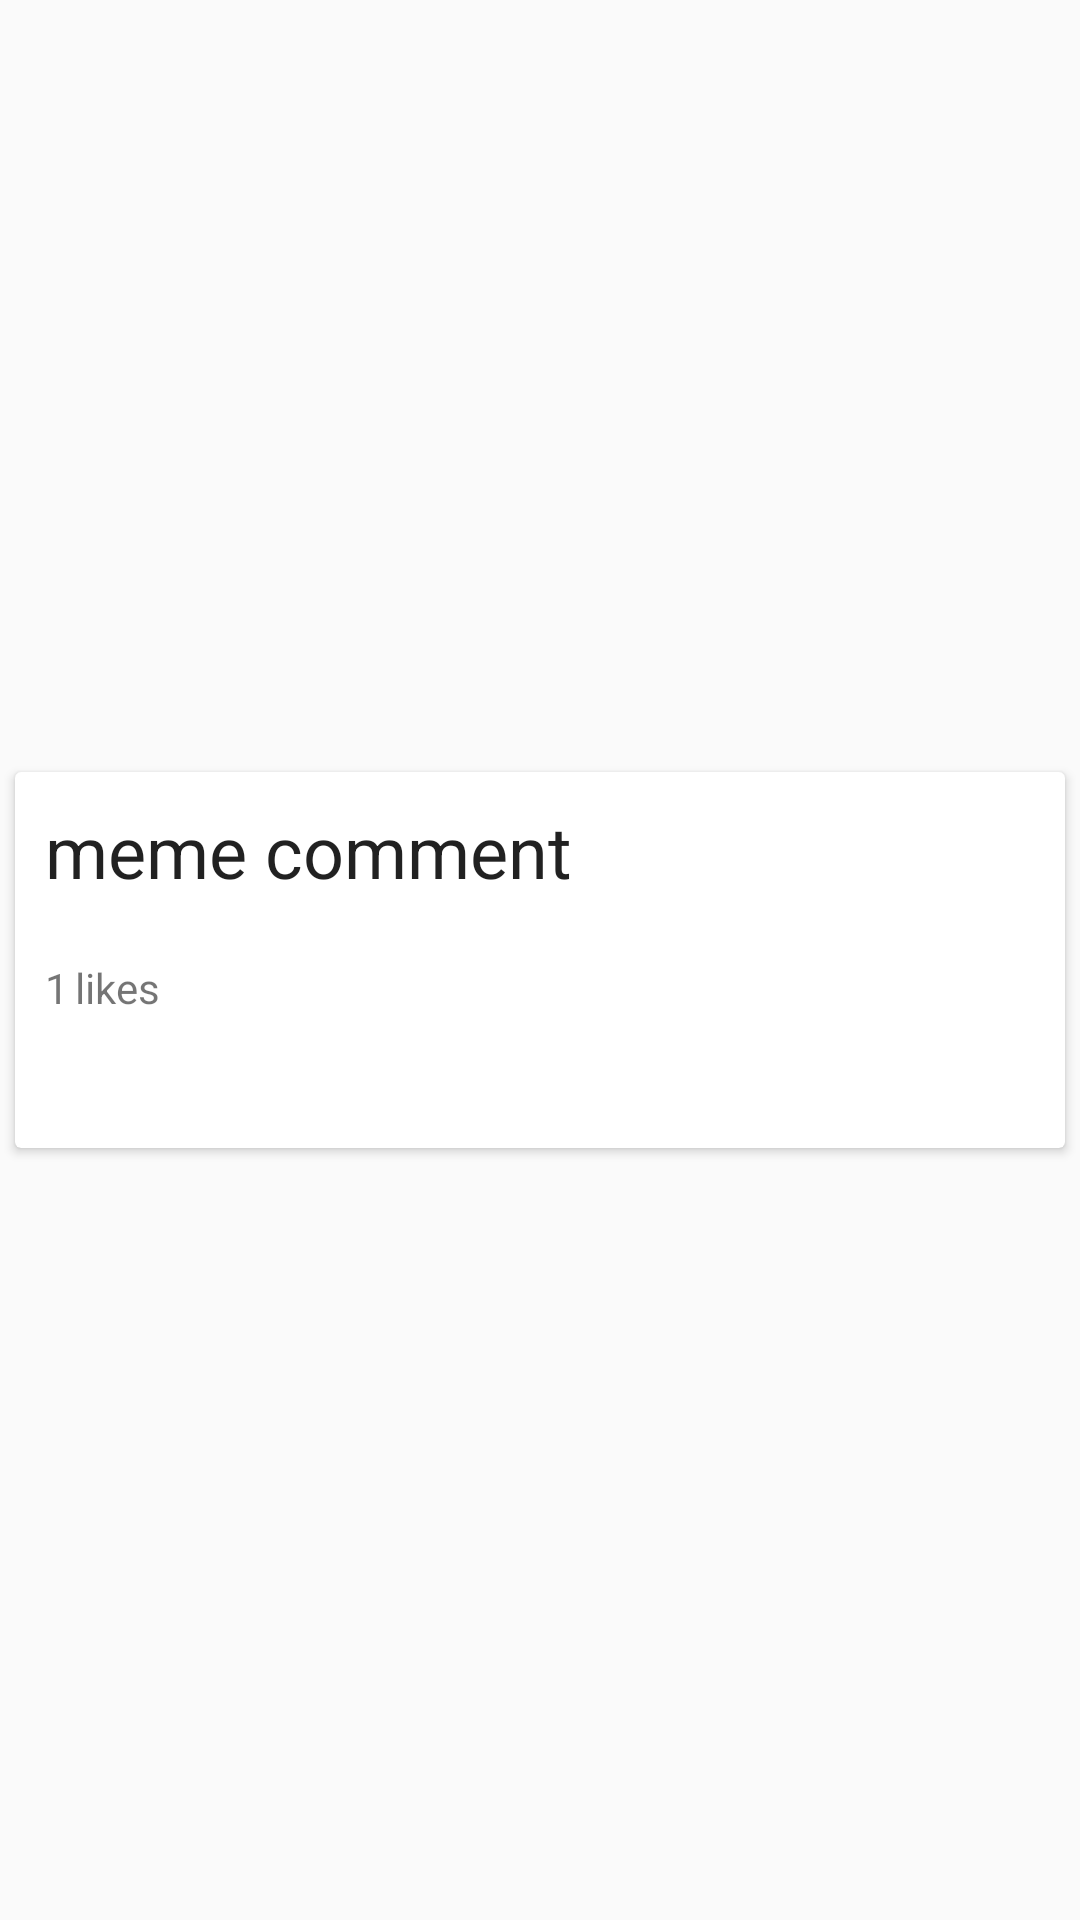

The Android layout XML behind this screen, and the referenced resources:
<!-- AndroidManifest.xml: application theme AppTheme -->
<!-- res/layout/meme_item.xml -->
<?xml version="1.0" encoding="utf-8"?>
<LinearLayout xmlns:card_view="http://schemas.android.com/apk/res-auto"
    android:layout_width="match_parent"
    android:layout_height="wrap_content"
    xmlns:android="http://schemas.android.com/apk/res/android"
   >

    <android.support.v7.widget.CardView android:id="@+id/card_view"
        android:layout_width="match_parent"
        android:layout_height="wrap_content"
        android:layout_gravity="center"
        android:layout_margin="5dp"
        card_view:cardCornerRadius="2dp"
        card_view:contentPadding="10dp"
        android:layout_weight="1"
        android:minWidth="250dp">
        <LinearLayout xmlns:android="http://schemas.android.com/apk/res/android"
            android:orientation="vertical" android:layout_width="match_parent"
            android:layout_height="wrap_content">


            <TextView
                android:layout_width="wrap_content"
                android:layout_height="wrap_content"
                android:textAppearance="?android:attr/textAppearanceLarge"
                android:text="meme comment"
                android:id="@+id/meme_comment"
                android:textSize="24sp" />

            <ImageView
                    android:layout_width="match_parent"
                    android:layout_height="wrap_content"
                    android:id="@+id/imageView"
                android:layout_marginTop="10dp"
                android:layout_marginBottom="10dp" />

            <TextView
                android:text="TextView"
                android:layout_width="match_parent"
                android:layout_height="0dp"
                android:id="@+id/textView3"
                android:textColor="#FFF" />

            <LinearLayout
                android:orientation="horizontal"
                android:layout_width="wrap_content"
                android:layout_height="wrap_content"
                android:layout_gravity="left|top">
                <LinearLayout
                    android:orientation="horizontal"
                    android:layout_width="wrap_content"
                    android:layout_height="wrap_content"
                    android:layout_gravity="left|top"
                    android:layout_marginRight="10dp">

                <TextView
                    android:layout_width="wrap_content"
                    android:layout_height="wrap_content"
                    android:textAppearance="?android:attr/textAppearanceSmall"
                    android:text="1"
                    android:id="@+id/upvoteNumber"
                    android:layout_marginRight="2dp" />
                    <TextView
                        android:layout_width="wrap_content"
                        android:layout_height="wrap_content"
                        android:textAppearance="?android:attr/textAppearanceSmall"
                        android:text="likes"
                         />
                    </LinearLayout>
                <LinearLayout
                    android:orientation="horizontal"
                    android:layout_width="wrap_content"
                    android:layout_height="wrap_content"
                    android:layout_gravity="left|top">
                <TextView
                    android:layout_width="wrap_content"
                    android:layout_height="wrap_content"
                    android:textAppearance="?android:attr/textAppearanceSmall"
                    android:text="1"
                    android:id="@+id/commentNumber"
                    android:textColor="#FFF" />
                    <TextView
                        android:layout_width="wrap_content"
                        android:layout_height="0dp"
                        android:textAppearance="?android:attr/textAppearanceSmall"
                        android:text="comments"
                        android:textColor="#FFF" />
                    </LinearLayout>
            </LinearLayout>

            <TableLayout
                android:layout_width="match_parent"
                android:layout_height="wrap_content" >

                <TableRow
                    android:layout_width="match_parent"
                    android:layout_height="wrap_content" >

                    <LinearLayout
                        android:layout_width="match_parent"
                        android:id="@+id/linearLayout"
                        android:layout_height="wrap_content"
                        android:weightSum="1"
                        android:layout_alignParentTop="true"
                         >
    <ImageView
        android:layout_width="30dp"
        android:layout_height="30dp"
        android:src="@drawable/heart_empty"
        android:id="@+id/post_like_icon"
        android:layout_marginTop="4dp" />
                    </LinearLayout>

                </TableRow>
            </TableLayout>

        </LinearLayout>
    </android.support.v7.widget.CardView>
</LinearLayout>
<!-- resources referenced by this layout -->
<resources>
  <style name="AppTheme" parent="Theme.AppCompat.Light.DarkActionBar">
          
          <item name="colorPrimary">@color/yellow</item>
          <item name="colorPrimaryDark">@color/darkYellow</item>
          <item name="colorAccent">@color/shinyGreen</item>
      </style>
  <color name="yellow">#FFA720</color>
  <color name="darkYellow">#FF9200</color>
  <color name="shinyGreen">#FF4081</color>
</resources>
